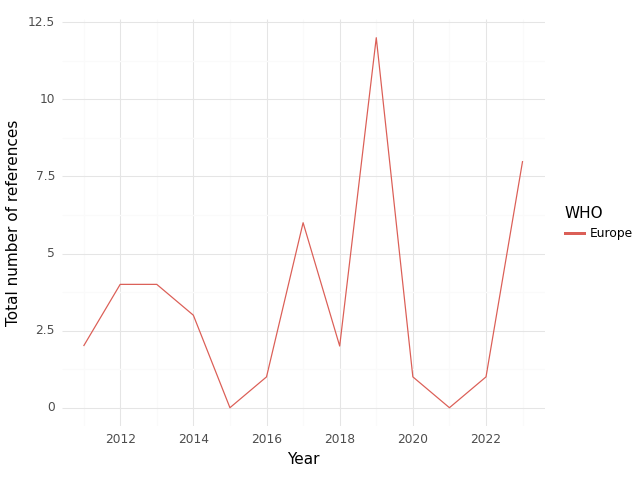

The table this chart was drawn from, first rows:
, WHO, Year, intersection, climate, health, sum
0, Europe, 2011, 2.0, 59.0, 116.0, 177.0
1, Europe, 2012, 4.0, 73.0, 125.0, 202.0
2, Europe, 2013, 4.0, 115.0, 271.0, 390.0
3, Europe, 2014, 3.0, 81.0, 302.0, 386.0
4, Europe, 2015, 0.0, 99.0, 202.0, 301.0
5, Europe, 2016, 1.0, 112.0, 405.0, 518.0
6, Europe, 2017, 6.0, 81.0, 259.0, 346.0
7, Europe, 2018, 2.0, 67.0, 435.0, 504.0
8, Europe, 2019, 12.0, 71.0, 311.0, 394.0
9, Europe, 2020, 1.0, 64.0, 91.0, 156.0
10, Europe, 2021, 0.0, 53.0, 129.0, 182.0
11, Europe, 2022, 1.0, 74.0, 116.0, 191.0
12, Europe, 2023, 8.0, 111.0, 140.0, 259.0
